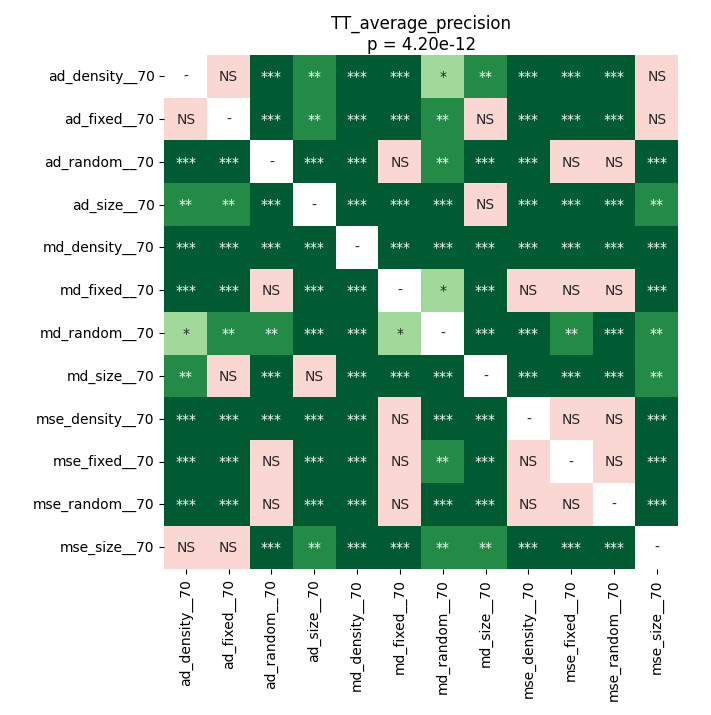

The file beside this chart, header and first rows:
	ad_density__70	ad_fixed__70	ad_random__70	ad_size__70	md_density__70	md_fixed__70	md_random__70	md_size__70	mse_density__70	mse_fixed__70	mse_random__70	mse_size__70
ad_density__70	1.0	0.1995	7.459852430555555e-05	0.002518	7.459852430555555e-05	7.459852430555555e-05	0.04257	0.003693	7.459852430555555e-05	7.459852430555555e-05	7.459852430555555e-05	0.6419
ad_fixed__70	0.1995	1.0	7.459852430555555e-05	0.003065	7.459852430555555e-05	0.0001221	0.001199	0.06309	0.0001221	7.459852430555555e-05	7.459852430555555e-05	0.3769
ad_random__70	7.459852430555555e-05	7.459852430555555e-05	1.0	7.459852430555555e-05	0.0001221	0.6419	0.003065	7.459852430555555e-05	0.0006878	0.1842	0.07993	0.0001678
ad_size__70	0.002518	0.003065	7.459852430555555e-05	1.0	7.459852430555555e-05	7.459852430555555e-05	0.0001678	0.4538	7.459852430555555e-05	7.459852430555555e-05	7.459852430555555e-05	0.001546
md_density__70	7.459852430555555e-05	7.459852430555555e-05	0.0001221	7.459852430555555e-05	1.0	0.0001221	7.459852430555555e-05	7.459852430555555e-05	0.0001221	0.0006878	0.000265	7.459852430555555e-05
md_fixed__70	7.459852430555555e-05	0.0001221	0.6419	7.459852430555555e-05	0.0001221	1.0	0.03231	7.459852430555555e-05	0.14	0.2365	0.1695	0.0005165
md_random__70	0.04257	0.001199	0.003065	0.0001678	7.459852430555555e-05	0.03231	1.0	7.459852430555555e-05	0.0001678	0.003693	0.000265	0.008298
md_size__70	0.003693	0.06309	7.459852430555555e-05	0.4538	7.459852430555555e-05	7.459852430555555e-05	7.459852430555555e-05	1.0	7.459852430555555e-05	7.459852430555555e-05	7.459852430555555e-05	0.005631
mse_density__70	7.459852430555555e-05	0.0001221	0.0006878	7.459852430555555e-05	0.0001221	0.14	0.0001678	7.459852430555555e-05	1.0	0.3276	0.4298	7.459852430555555e-05
mse_fixed__70	7.459852430555555e-05	7.459852430555555e-05	0.1842	7.459852430555555e-05	0.0006878	0.2365	0.003693	7.459852430555555e-05	0.3276	1.0	0.782	0.0001221
mse_random__70	7.459852430555555e-05	7.459852430555555e-05	0.07993	7.459852430555555e-05	0.000265	0.1695	0.000265	7.459852430555555e-05	0.4298	0.782	1.0	7.459852430555555e-05
mse_size__70	0.6419	0.3769	0.0001678	0.001546	7.459852430555555e-05	0.0005165	0.008298	0.005631	7.459852430555555e-05	0.0001221	7.459852430555555e-05	1.0
